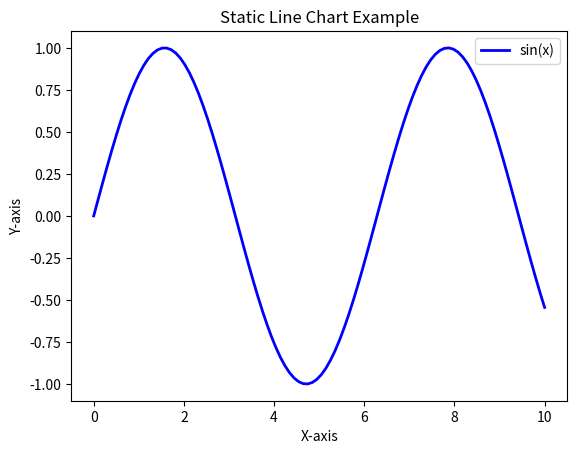

Here is the Python script that generated this plot:
import matplotlib.pyplot as plt
import numpy as np

x = np.linspace(0, 10, 100)  
y = np.sin(x)                

plt.plot(x, y, color='blue', linewidth=2, label='sin(x)')


plt.xlabel("X-axis")
plt.ylabel("Y-axis")
plt.title("Static Line Chart Example")
plt.legend()

plt.show()
